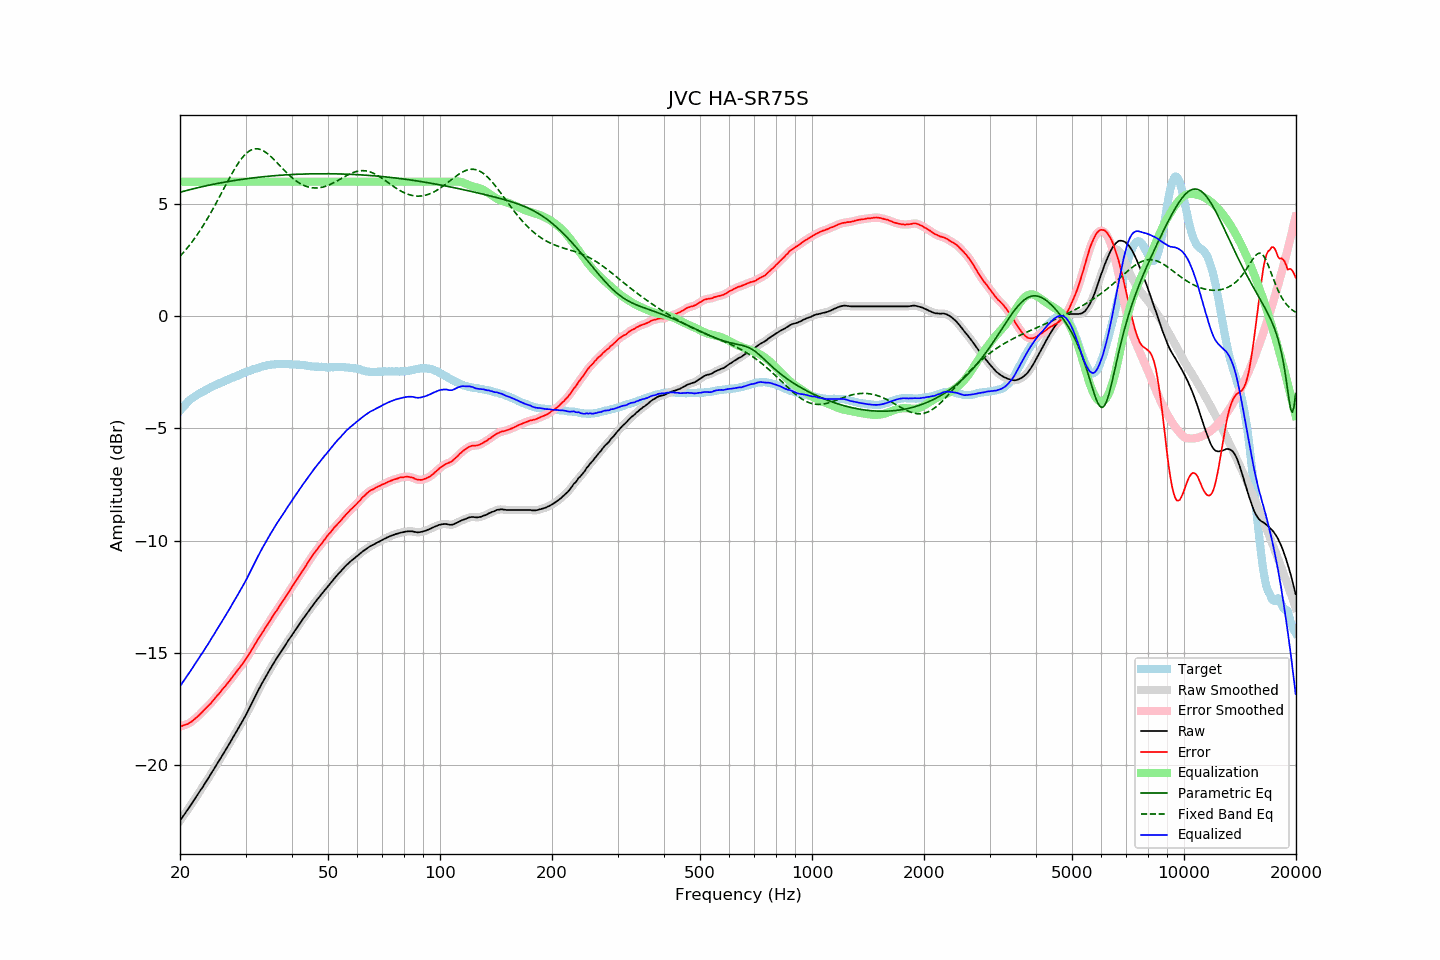

The table this chart was drawn from, first rows:
frequency, raw, error, smoothed, error_smoothed, equalization, parametric_eq, fixed_band_eq, equalized_raw, equalized_smoothed, target
20.00, -22.50, -18.29, -22.50, -18.29, 6.00, 5.53, 2.68, -16.50, -16.50, -4.21
20.20, -22.40, -18.28, -22.39, -18.27, 6.00, 5.55, 2.75, -16.40, -16.39, -4.12
20.40, -22.29, -18.25, -22.29, -18.25, 6.00, 5.57, 2.83, -16.29, -16.29, -4.04
20.61, -22.19, -18.22, -22.18, -18.22, 6.00, 5.59, 2.92, -16.19, -16.18, -3.97
20.81, -22.08, -18.20, -22.08, -18.20, 6.00, 5.61, 3.00, -16.08, -16.08, -3.88
21.02, -21.98, -18.18, -21.97, -18.17, 6.00, 5.63, 3.09, -15.98, -15.97, -3.80
21.23, -21.87, -18.13, -21.87, -18.13, 6.00, 5.64, 3.18, -15.87, -15.87, -3.74
21.44, -21.76, -18.09, -21.76, -18.08, 6.00, 5.66, 3.27, -15.76, -15.76, -3.68
21.66, -21.66, -18.03, -21.66, -18.03, 6.00, 5.68, 3.37, -15.66, -15.66, -3.63
21.87, -21.54, -17.96, -21.55, -17.97, 6.00, 5.70, 3.46, -15.54, -15.55, -3.58
22.09, -21.43, -17.90, -21.44, -17.91, 6.00, 5.72, 3.56, -15.43, -15.44, -3.53
22.31, -21.32, -17.84, -21.32, -17.84, 6.00, 5.73, 3.67, -15.32, -15.32, -3.48
22.54, -21.22, -17.78, -21.22, -17.78, 6.00, 5.75, 3.77, -15.22, -15.22, -3.44
22.76, -21.11, -17.70, -21.11, -17.71, 6.00, 5.77, 3.88, -15.11, -15.11, -3.40
22.99, -21.01, -17.63, -21.00, -17.63, 6.00, 5.78, 4.00, -15.01, -15.00, -3.37
23.22, -20.89, -17.55, -20.89, -17.56, 6.00, 5.80, 4.11, -14.89, -14.89, -3.33
23.45, -20.78, -17.48, -20.78, -17.48, 6.00, 5.81, 4.23, -14.78, -14.78, -3.29
23.69, -20.67, -17.41, -20.67, -17.41, 6.00, 5.83, 4.35, -14.67, -14.67, -3.25
23.92, -20.55, -17.34, -20.55, -17.34, 6.00, 5.85, 4.47, -14.55, -14.55, -3.21
24.16, -20.44, -17.27, -20.44, -17.27, 6.00, 5.86, 4.59, -14.44, -14.44, -3.16
24.40, -20.31, -17.18, -20.32, -17.18, 6.00, 5.88, 4.72, -14.31, -14.32, -3.13
24.65, -20.21, -17.10, -20.20, -17.10, 6.00, 5.89, 4.85, -14.21, -14.20, -3.11
24.89, -20.08, -17.01, -20.08, -17.01, 6.00, 5.90, 4.98, -14.08, -14.08, -3.07
25.14, -19.96, -16.93, -19.97, -16.93, 6.00, 5.92, 5.11, -13.96, -13.97, -3.04
25.39, -19.85, -16.85, -19.85, -16.85, 6.00, 5.93, 5.25, -13.85, -13.85, -3.01
25.65, -19.74, -16.77, -19.73, -16.76, 6.00, 5.95, 5.38, -13.74, -13.73, -2.97
25.91, -19.62, -16.67, -19.62, -16.67, 6.00, 5.96, 5.52, -13.62, -13.62, -2.95
26.16, -19.49, -16.58, -19.50, -16.59, 6.00, 5.97, 5.66, -13.49, -13.50, -2.92
26.43, -19.39, -16.51, -19.38, -16.50, 6.00, 5.99, 5.79, -13.39, -13.38, -2.88
26.69, -19.27, -16.42, -19.27, -16.42, 6.00, 6.00, 5.93, -13.27, -13.27, -2.85
26.96, -19.15, -16.33, -19.15, -16.33, 6.00, 6.01, 6.06, -13.15, -13.15, -2.82
27.23, -19.03, -16.25, -19.02, -16.24, 6.00, 6.02, 6.19, -13.03, -13.02, -2.78
27.50, -18.90, -16.15, -18.90, -16.15, 6.00, 6.03, 6.32, -12.90, -12.90, -2.75
27.77, -18.77, -16.04, -18.78, -16.05, 6.00, 6.05, 6.45, -12.77, -12.78, -2.73
28.05, -18.66, -15.96, -18.65, -15.95, 6.00, 6.06, 6.57, -12.66, -12.65, -2.69
28.33, -18.54, -15.86, -18.53, -15.86, 6.00, 6.07, 6.69, -12.54, -12.53, -2.67
28.62, -18.41, -15.76, -18.41, -15.77, 6.00, 6.08, 6.80, -12.41, -12.41, -2.65
28.90, -18.29, -15.68, -18.29, -15.68, 6.00, 6.09, 6.91, -12.29, -12.29, -2.61
29.19, -18.17, -15.58, -18.16, -15.58, 6.00, 6.10, 7.00, -12.17, -12.16, -2.59
29.48, -18.04, -15.50, -18.04, -15.49, 6.00, 6.11, 7.09, -12.04, -12.04, -2.54
29.78, -17.91, -15.39, -17.91, -15.39, 6.00, 6.12, 7.18, -11.91, -11.91, -2.52
30.08, -17.78, -15.29, -17.77, -15.29, 6.00, 6.13, 7.25, -11.78, -11.77, -2.49
30.38, -17.64, -15.18, -17.64, -15.18, 6.00, 6.14, 7.31, -11.64, -11.64, -2.46
30.68, -17.50, -15.06, -17.50, -15.06, 6.00, 6.15, 7.36, -11.50, -11.50, -2.43
30.99, -17.36, -14.95, -17.35, -14.95, 6.00, 6.16, 7.41, -11.36, -11.35, -2.41
31.30, -17.21, -14.82, -17.21, -14.83, 6.00, 6.17, 7.44, -11.21, -11.21, -2.38
31.61, -17.07, -14.71, -17.06, -14.70, 6.00, 6.18, 7.46, -11.07, -11.06, -2.36
31.93, -16.92, -14.58, -16.92, -14.58, 6.00, 6.19, 7.47, -10.92, -10.92, -2.34
32.24, -16.77, -14.46, -16.78, -14.46, 6.00, 6.19, 7.47, -10.77, -10.78, -2.32
32.57, -16.64, -14.35, -16.64, -14.35, 6.00, 6.20, 7.46, -10.64, -10.64, -2.29
32.89, -16.51, -14.24, -16.50, -14.24, 6.00, 6.21, 7.44, -10.51, -10.50, -2.26
33.22, -16.37, -14.12, -16.37, -14.13, 6.00, 6.22, 7.41, -10.37, -10.37, -2.24
33.55, -16.24, -14.02, -16.24, -14.02, 6.00, 6.22, 7.37, -10.24, -10.24, -2.22
33.89, -16.12, -13.90, -16.11, -13.91, 6.00, 6.23, 7.33, -10.12, -10.11, -2.22
34.23, -15.99, -13.80, -15.99, -13.80, 6.00, 6.24, 7.28, -9.99, -9.99, -2.19
34.57, -15.87, -13.69, -15.86, -13.68, 6.00, 6.25, 7.22, -9.87, -9.86, -2.18
34.92, -15.74, -13.57, -15.74, -13.57, 6.00, 6.25, 7.16, -9.74, -9.74, -2.17
35.27, -15.62, -13.46, -15.62, -13.46, 6.00, 6.26, 7.09, -9.62, -9.62, -2.15
35.62, -15.50, -13.34, -15.50, -13.34, 6.00, 6.26, 7.02, -9.50, -9.50, -2.15
35.97, -15.37, -13.23, -15.38, -13.24, 6.00, 6.27, 6.95, -9.37, -9.38, -2.15
... 635 more rows
